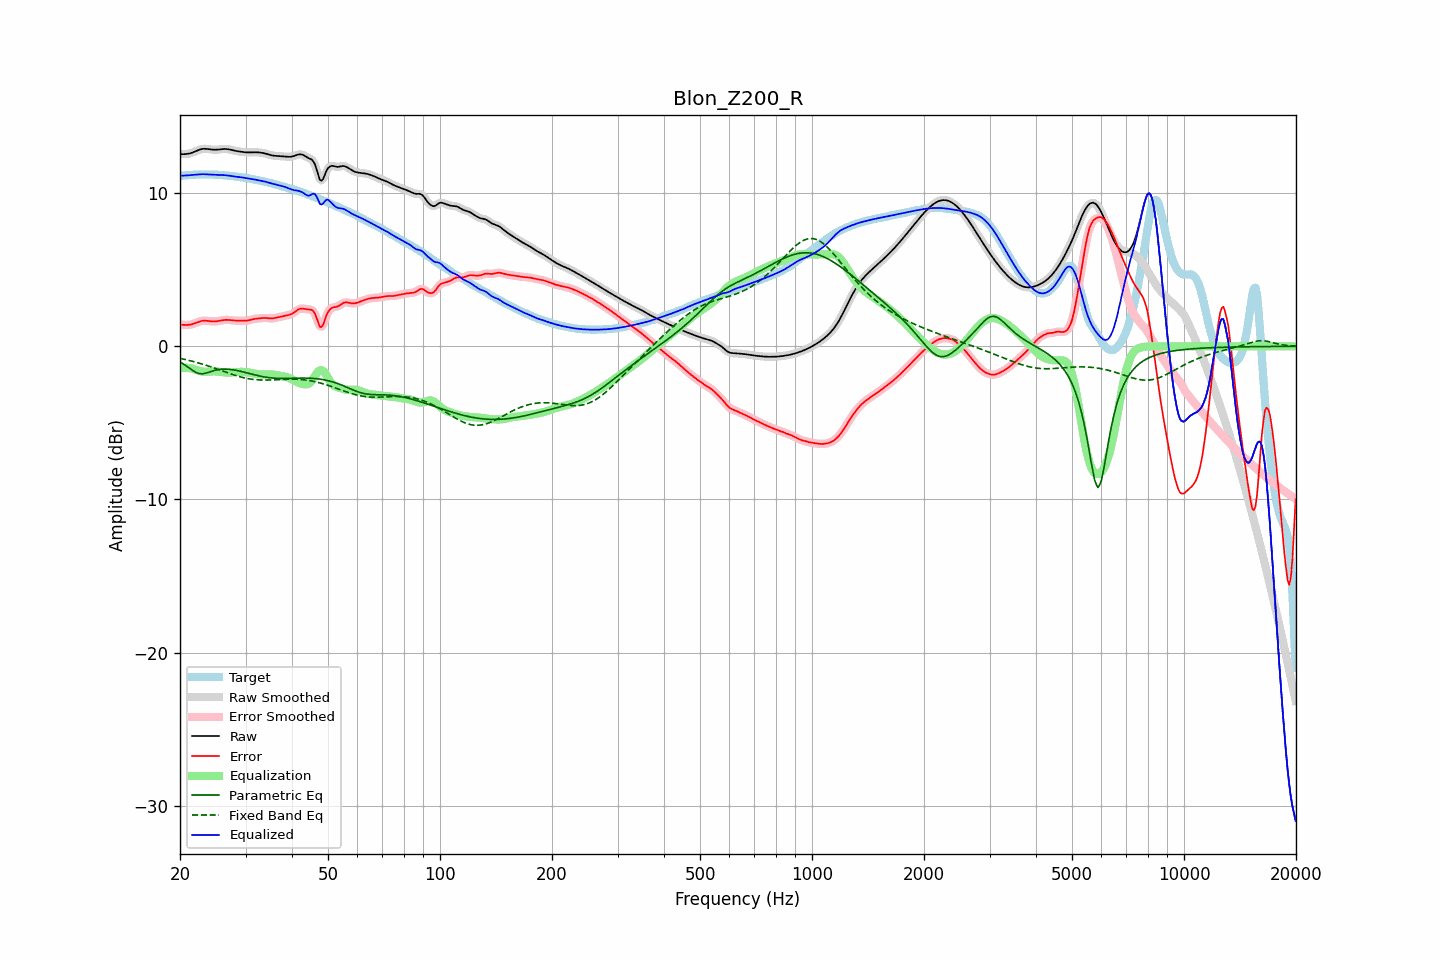

Values plotted in this chart, from the file beside it:
frequency, raw, error, smoothed, error_smoothed, equalization, parametric_eq, fixed_band_eq, equalized_raw, equalized_smoothed, target
20.00, 12.55, 1.42, 12.55, 1.42, -1.41, -1.02, -0.79, 11.14, 11.14, 11.13
20.20, 12.55, 1.41, 12.55, 1.41, -1.40, -1.08, -0.81, 11.14, 11.14, 11.14
20.40, 12.55, 1.40, 12.55, 1.40, -1.40, -1.15, -0.83, 11.15, 11.15, 11.15
20.61, 12.55, 1.39, 12.55, 1.39, -1.40, -1.22, -0.85, 11.15, 11.15, 11.16
20.81, 12.56, 1.39, 12.56, 1.39, -1.40, -1.29, -0.88, 11.16, 11.16, 11.16
21.02, 12.57, 1.40, 12.57, 1.40, -1.41, -1.36, -0.90, 11.16, 11.16, 11.17
21.23, 12.59, 1.41, 12.59, 1.41, -1.42, -1.44, -0.93, 11.17, 11.17, 11.18
21.44, 12.62, 1.43, 12.62, 1.43, -1.44, -1.51, -0.96, 11.18, 11.18, 11.19
21.66, 12.66, 1.46, 12.66, 1.46, -1.47, -1.59, -0.98, 11.19, 11.19, 11.20
21.87, 12.70, 1.49, 12.70, 1.49, -1.50, -1.65, -1.01, 11.20, 11.20, 11.21
22.09, 12.75, 1.53, 12.75, 1.53, -1.54, -1.71, -1.04, 11.21, 11.21, 11.22
22.31, 12.80, 1.58, 12.79, 1.57, -1.57, -1.75, -1.07, 11.22, 11.22, 11.22
22.54, 12.84, 1.61, 12.84, 1.61, -1.60, -1.78, -1.10, 11.23, 11.23, 11.22
22.76, 12.87, 1.64, 12.87, 1.64, -1.63, -1.79, -1.13, 11.24, 11.24, 11.22
22.99, 12.89, 1.67, 12.89, 1.66, -1.65, -1.80, -1.16, 11.24, 11.24, 11.22
23.22, 12.90, 1.67, 12.90, 1.67, -1.66, -1.78, -1.20, 11.24, 11.24, 11.22
23.45, 12.90, 1.67, 12.90, 1.67, -1.66, -1.76, -1.23, 11.23, 11.23, 11.22
23.69, 12.89, 1.66, 12.89, 1.66, -1.66, -1.72, -1.26, 11.23, 11.23, 11.22
23.92, 12.87, 1.65, 12.87, 1.65, -1.65, -1.69, -1.30, 11.22, 11.22, 11.22
24.16, 12.86, 1.64, 12.86, 1.64, -1.64, -1.65, -1.33, 11.21, 11.22, 11.22
24.40, 12.85, 1.63, 12.85, 1.63, -1.64, -1.62, -1.37, 11.21, 11.21, 11.22
24.65, 12.84, 1.62, 12.84, 1.62, -1.63, -1.59, -1.41, 11.20, 11.21, 11.22
24.89, 12.84, 1.63, 12.84, 1.63, -1.64, -1.56, -1.44, 11.20, 11.20, 11.21
25.14, 12.84, 1.64, 12.84, 1.64, -1.65, -1.54, -1.48, 11.20, 11.20, 11.20
25.39, 12.85, 1.65, 12.85, 1.65, -1.66, -1.52, -1.52, 11.19, 11.19, 11.20
25.65, 12.86, 1.67, 12.86, 1.67, -1.67, -1.50, -1.56, 11.19, 11.19, 11.19
25.91, 12.87, 1.69, 12.87, 1.69, -1.69, -1.49, -1.59, 11.18, 11.18, 11.18
26.16, 12.88, 1.71, 12.88, 1.71, -1.70, -1.49, -1.63, 11.18, 11.18, 11.17
26.43, 12.89, 1.72, 12.89, 1.72, -1.71, -1.49, -1.67, 11.17, 11.17, 11.16
26.69, 12.88, 1.73, 12.88, 1.73, -1.72, -1.49, -1.71, 11.16, 11.16, 11.15
26.96, 12.87, 1.72, 12.87, 1.72, -1.72, -1.50, -1.74, 11.15, 11.15, 11.15
27.23, 12.85, 1.71, 12.85, 1.71, -1.71, -1.51, -1.78, 11.14, 11.14, 11.14
27.50, 12.82, 1.70, 12.83, 1.70, -1.71, -1.52, -1.82, 11.12, 11.12, 11.12
27.77, 12.80, 1.69, 12.80, 1.69, -1.70, -1.53, -1.85, 11.10, 11.10, 11.11
28.05, 12.77, 1.68, 12.78, 1.68, -1.69, -1.55, -1.89, 11.09, 11.09, 11.09
28.33, 12.75, 1.68, 12.75, 1.68, -1.68, -1.57, -1.92, 11.08, 11.08, 11.08
28.62, 12.74, 1.67, 12.74, 1.67, -1.67, -1.59, -1.95, 11.06, 11.06, 11.06
28.90, 12.72, 1.67, 12.72, 1.67, -1.67, -1.61, -1.98, 11.05, 11.05, 11.05
29.19, 12.71, 1.67, 12.71, 1.67, -1.67, -1.64, -2.01, 11.04, 11.04, 11.03
29.48, 12.69, 1.67, 12.69, 1.67, -1.67, -1.66, -2.03, 11.02, 11.02, 11.02
29.78, 12.68, 1.67, 12.68, 1.67, -1.67, -1.69, -2.06, 11.00, 11.00, 11.01
30.08, 12.67, 1.67, 12.67, 1.67, -1.68, -1.72, -2.08, 10.98, 10.98, 10.99
30.38, 12.66, 1.68, 12.66, 1.69, -1.70, -1.74, -2.10, 10.96, 10.96, 10.98
30.68, 12.66, 1.71, 12.66, 1.71, -1.71, -1.77, -2.12, 10.95, 10.95, 10.95
30.99, 12.66, 1.73, 12.66, 1.73, -1.73, -1.80, -2.14, 10.93, 10.93, 10.93
31.30, 12.67, 1.76, 12.67, 1.76, -1.75, -1.82, -2.16, 10.92, 10.92, 10.91
31.61, 12.67, 1.78, 12.67, 1.78, -1.77, -1.85, -2.17, 10.90, 10.90, 10.89
31.93, 12.67, 1.80, 12.67, 1.80, -1.79, -1.88, -2.18, 10.88, 10.88, 10.87
32.24, 12.67, 1.81, 12.67, 1.81, -1.81, -1.90, -2.19, 10.86, 10.86, 10.86
32.57, 12.66, 1.82, 12.66, 1.82, -1.83, -1.92, -2.19, 10.83, 10.83, 10.84
32.89, 12.65, 1.83, 12.65, 1.83, -1.84, -1.95, -2.20, 10.81, 10.81, 10.82
33.22, 12.64, 1.84, 12.64, 1.84, -1.84, -1.97, -2.20, 10.79, 10.80, 10.79
33.55, 12.62, 1.85, 12.62, 1.85, -1.84, -1.99, -2.20, 10.78, 10.78, 10.77
33.89, 12.59, 1.85, 12.59, 1.85, -1.84, -2.01, -2.20, 10.75, 10.75, 10.74
34.23, 12.56, 1.85, 12.56, 1.84, -1.84, -2.03, -2.20, 10.73, 10.73, 10.72
34.57, 12.53, 1.83, 12.53, 1.83, -1.83, -2.04, -2.20, 10.69, 10.69, 10.70
34.92, 12.50, 1.82, 12.50, 1.82, -1.83, -2.05, -2.20, 10.66, 10.66, 10.67
35.27, 12.47, 1.82, 12.47, 1.82, -1.84, -2.06, -2.19, 10.63, 10.63, 10.65
35.62, 12.45, 1.83, 12.45, 1.83, -1.84, -2.08, -2.19, 10.61, 10.61, 10.62
35.97, 12.44, 1.85, 12.44, 1.85, -1.86, -2.08, -2.18, 10.58, 10.58, 10.59
... 635 more rows
